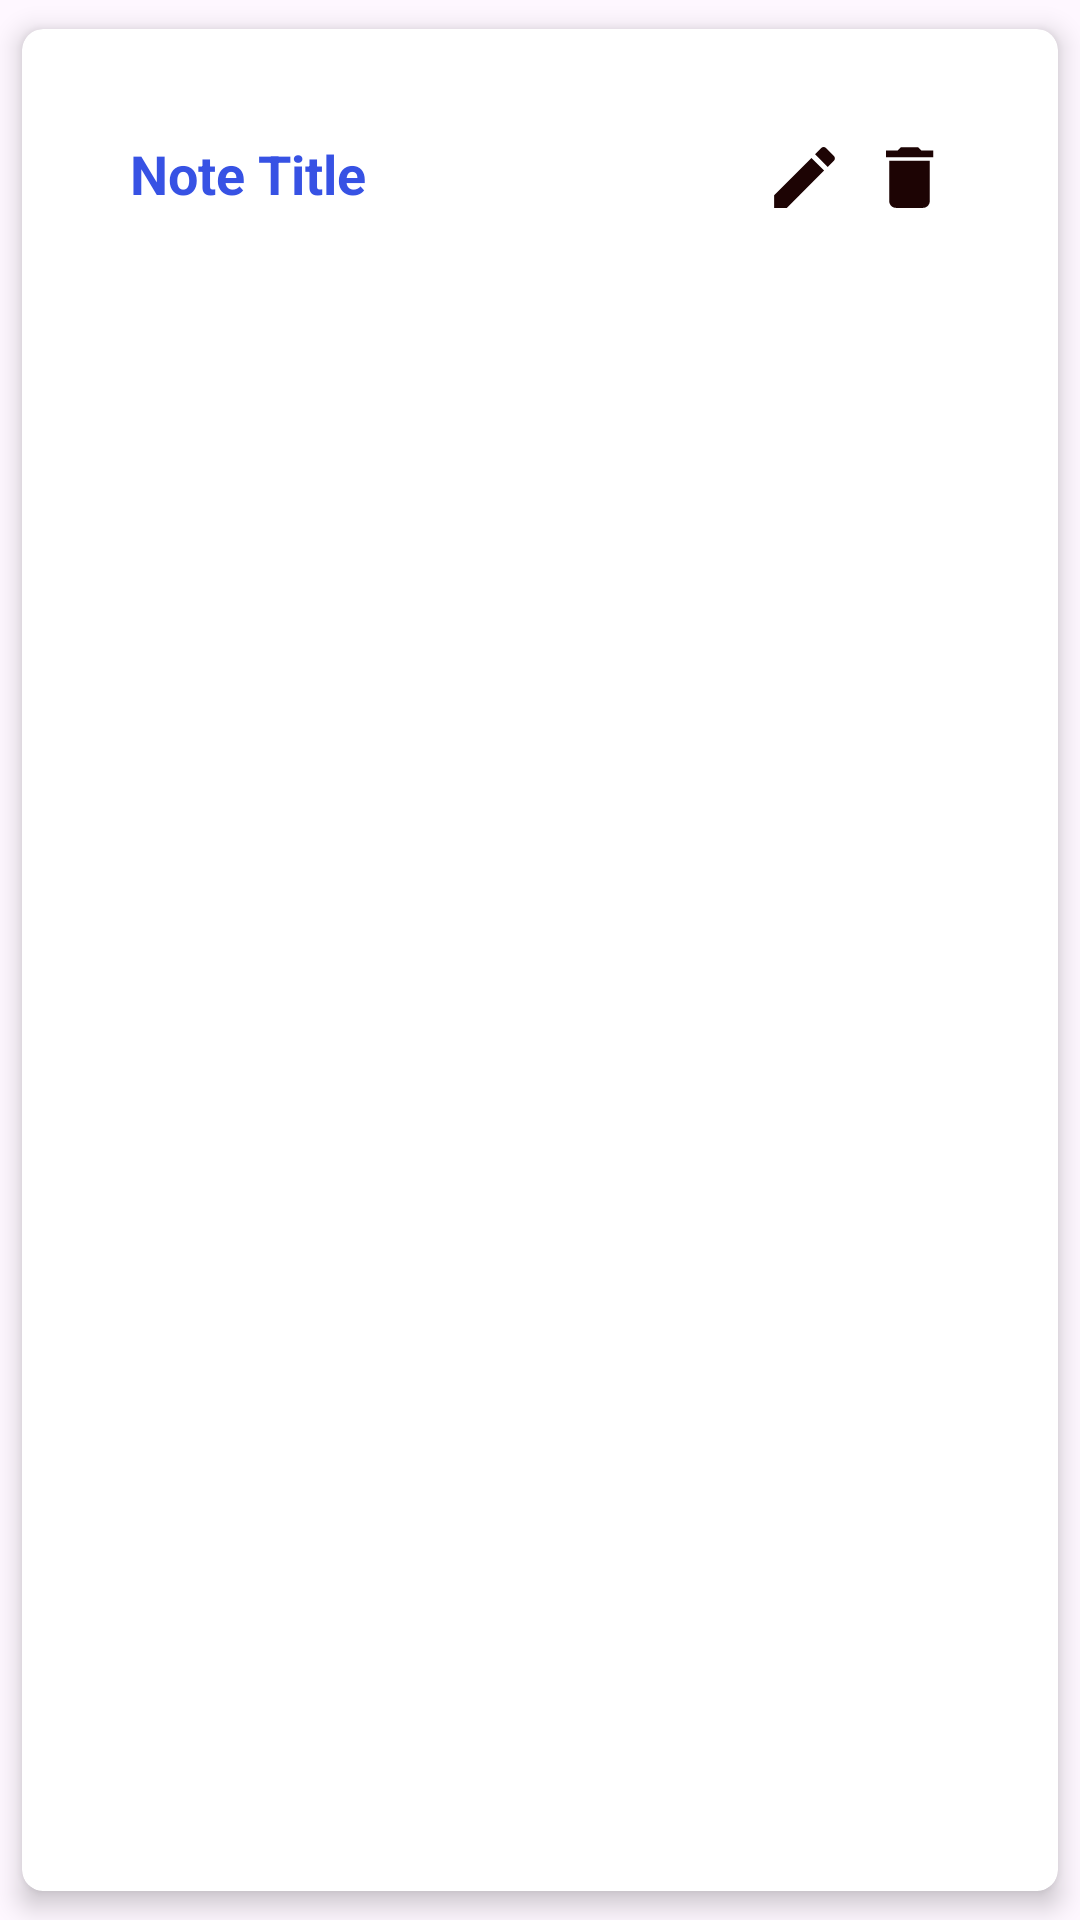

Layout XML and referenced resources for this Android screen:
<!-- AndroidManifest.xml: application theme Theme.LogBookEx2and3 -->
<!-- res/layout/note_item.xml -->
<?xml version="1.0" encoding="utf-8"?>
<androidx.cardview.widget.CardView xmlns:android="http://schemas.android.com/apk/res/android"
    android:layout_width="match_parent"
    android:layout_height="wrap_content"
    xmlns:app="http://schemas.android.com/apk/res-auto"
    app:cardCornerRadius="7dp"
    app:cardElevation="5dp"
    app:cardUseCompatPadding="true"
    >

    <LinearLayout
        android:layout_width="match_parent"
        android:layout_height="wrap_content"
        android:orientation="vertical"
        android:padding="18dp"
        >
    
    <RelativeLayout
        android:layout_width="match_parent"
        android:layout_height="wrap_content"
        android:padding="18dp"
        android:orientation="vertical"
        >
<TextView
    android:id="@+id/titleTxtView"
    android:layout_width="wrap_content"
    android:layout_height="wrap_content"
    android:text="Note Title"
    android:textColor="@color/PrimaryBlue"
    android:textSize="18sp"
    android:textStyle="bold"/>
        
  <ImageView
      android:layout_width="27dp"
      android:layout_height="27dp"
      android:layout_alignParentEnd="true"
      android:layout_marginEnd="35dp"
      android:src="@drawable/baseline_edit_24"
      android:id="@+id/updatBtn"
      />

        <ImageView
            android:layout_width="27dp"
            android:layout_height="27dp"
            android:layout_alignParentEnd="true"

            android:src="@drawable/baseline_delete_24"
            android:id="@+id/DeleteBtn"
            />
    
</RelativeLayout>

</LinearLayout>
    
</androidx.cardview.widget.CardView>
<!-- resources referenced by this layout -->
<resources>
  <color name="PrimaryBlue">#3752E4</color>
  <!-- drawable baseline_delete_24 (drawable) -->
  <vector xmlns:android="http://schemas.android.com/apk/res/android" android:height="24dp" android:tint="#1D0404" android:viewportHeight="24" android:viewportWidth="24" android:width="24dp">
        
      <path android:fillColor="@android:color/white" android:pathData="M6,19c0,1.1 0.9,2 2,2h8c1.1,0 2,-0.9 2,-2V7H6v12zM19,4h-3.5l-1,-1h-5l-1,1H5v2h14V4z"/>
      
  </vector>
  <!-- drawable baseline_edit_24 (drawable) -->
  <vector xmlns:android="http://schemas.android.com/apk/res/android" android:height="24dp" android:tint="#1D0404" android:viewportHeight="24" android:viewportWidth="24" android:width="24dp">
        
      <path android:fillColor="@android:color/white" android:pathData="M3,17.25V21h3.75L17.81,9.94l-3.75,-3.75L3,17.25zM20.71,7.04c0.39,-0.39 0.39,-1.02 0,-1.41l-2.34,-2.34c-0.39,-0.39 -1.02,-0.39 -1.41,0l-1.83,1.83 3.75,3.75 1.83,-1.83z"/>
      
  </vector>
  <style name="Theme.LogBookEx2and3" parent="Base.Theme.LogBookEx2and3" />
  <style name="Base.Theme.LogBookEx2and3" parent="Theme.Material3.DayNight.NoActionBar">
          
           <item name="colorPrimary">@color/PrimaryBlue</item>
           <item name="colorPrimaryVariant">@color/PrimaryBlue</item>
           <item name="android:statusBarColor">@color/PrimaryBlue</item>
      </style>
</resources>
